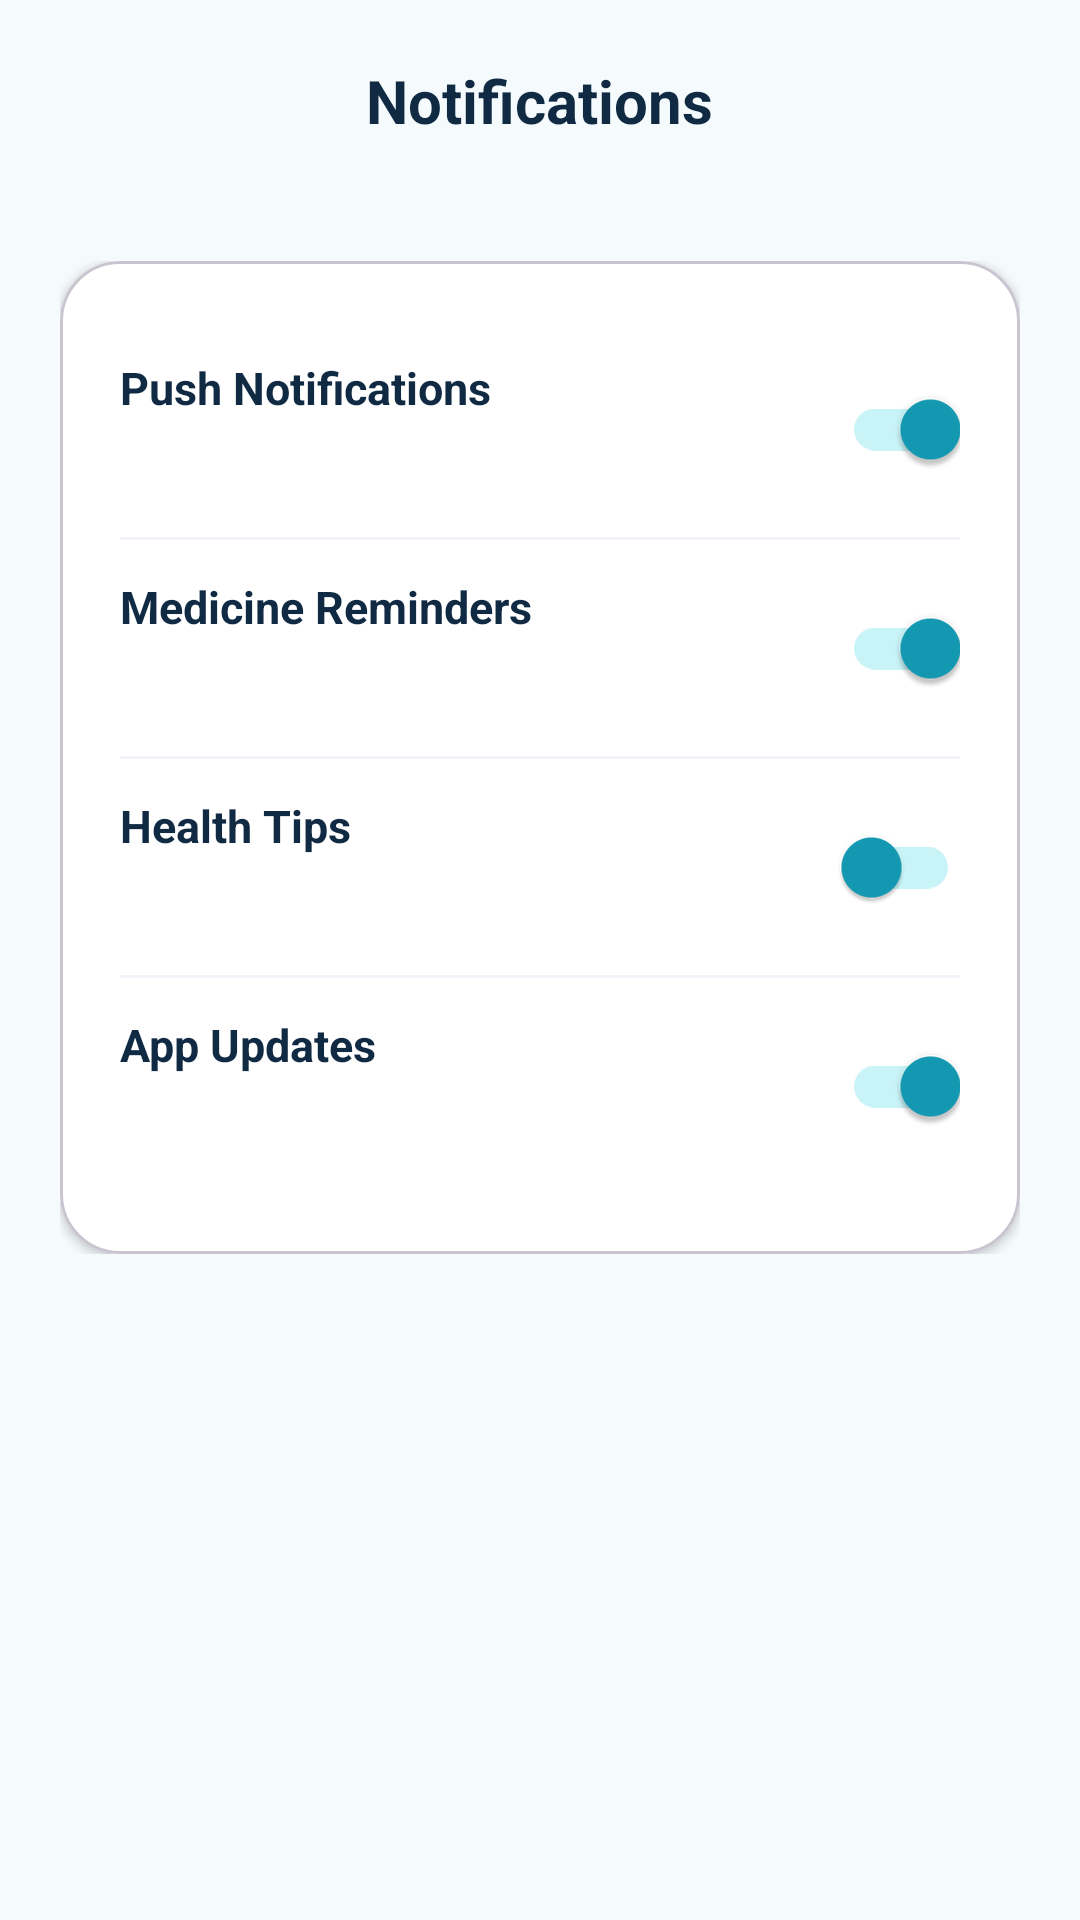

Layout XML and referenced resources for this Android screen:
<!-- AndroidManifest.xml: application theme Theme.HackathonProject -->
<!-- res/layout/activity_notification_settings.xml -->
<?xml version="1.0" encoding="utf-8"?>
<LinearLayout xmlns:android="http://schemas.android.com/apk/res/android"
    xmlns:app="http://schemas.android.com/apk/res-auto"
    android:layout_width="match_parent"
    android:layout_height="match_parent"
    android:background="#F5FAFC"
    android:orientation="vertical">

    
    <RelativeLayout
        android:layout_width="match_parent"
        android:layout_height="wrap_content"
        android:padding="20dp">

        <ImageView
            android:id="@+id/btnBack"
            android:layout_width="24dp"
            android:layout_height="24dp"
            android:layout_centerVertical="true"
            android:contentDescription="Back"
            android:src="@drawable/arrow_back"
            app:tint="#102A43" />

        <TextView
            android:layout_width="wrap_content"
            android:layout_height="wrap_content"
            android:layout_centerInParent="true"
            android:text="Notifications"
            android:textColor="#102A43"
            android:textSize="20sp"
            android:textStyle="bold" />
    </RelativeLayout>

    <ScrollView
        android:layout_width="match_parent"
        android:layout_height="match_parent">

        <LinearLayout
            android:layout_width="match_parent"
            android:layout_height="wrap_content"
            android:orientation="vertical"
            android:padding="20dp">

            <com.google.android.material.card.MaterialCardView
                android:layout_width="match_parent"
                android:layout_height="wrap_content"
                app:cardBackgroundColor="#FFFFFF"
                app:cardCornerRadius="20dp"
                app:cardElevation="2dp">

                <LinearLayout
                    android:layout_width="match_parent"
                    android:layout_height="wrap_content"
                    android:orientation="vertical"
                    android:padding="20dp">

                    <RelativeLayout
                        android:layout_width="match_parent"
                        android:layout_height="wrap_content"
                        android:paddingVertical="12dp">

                        <TextView
                            android:layout_width="wrap_content"
                            android:layout_height="wrap_content"
                            android:text="Push Notifications"
                            android:textColor="#102A43"
                            android:textSize="15sp"
                            android:textStyle="bold" />

                        <androidx.appcompat.widget.SwitchCompat
                            android:layout_width="wrap_content"
                            android:layout_height="wrap_content"
                            android:layout_alignParentEnd="true"
                            android:checked="true"
                            app:thumbTint="#149BB5"
                            app:trackTint="#C8F3F7" />
                    </RelativeLayout>

                    <View
                        android:layout_width="match_parent"
                        android:layout_height="1dp"
                        android:background="#F0F4F8" />

                    <RelativeLayout
                        android:layout_width="match_parent"
                        android:layout_height="wrap_content"
                        android:paddingVertical="12dp">

                        <TextView
                            android:layout_width="wrap_content"
                            android:layout_height="wrap_content"
                            android:text="Medicine Reminders"
                            android:textColor="#102A43"
                            android:textSize="15sp"
                            android:textStyle="bold" />

                        <androidx.appcompat.widget.SwitchCompat
                            android:layout_width="wrap_content"
                            android:layout_height="wrap_content"
                            android:layout_alignParentEnd="true"
                            android:checked="true"
                            app:thumbTint="#149BB5"
                            app:trackTint="#C8F3F7" />
                    </RelativeLayout>

                    <View
                        android:layout_width="match_parent"
                        android:layout_height="1dp"
                        android:background="#F0F4F8" />

                    <RelativeLayout
                        android:layout_width="match_parent"
                        android:layout_height="wrap_content"
                        android:paddingVertical="12dp">

                        <TextView
                            android:layout_width="wrap_content"
                            android:layout_height="wrap_content"
                            android:text="Health Tips"
                            android:textColor="#102A43"
                            android:textSize="15sp"
                            android:textStyle="bold" />

                        <androidx.appcompat.widget.SwitchCompat
                            android:layout_width="wrap_content"
                            android:layout_height="wrap_content"
                            android:layout_alignParentEnd="true"
                            android:checked="false"
                            app:thumbTint="#149BB5"
                            app:trackTint="#C8F3F7" />
                    </RelativeLayout>

                    <View
                        android:layout_width="match_parent"
                        android:layout_height="1dp"
                        android:background="#F0F4F8" />

                    <RelativeLayout
                        android:layout_width="match_parent"
                        android:layout_height="wrap_content"
                        android:paddingVertical="12dp">

                        <TextView
                            android:layout_width="wrap_content"
                            android:layout_height="wrap_content"
                            android:text="App Updates"
                            android:textColor="#102A43"
                            android:textSize="15sp"
                            android:textStyle="bold" />

                        <androidx.appcompat.widget.SwitchCompat
                            android:layout_width="wrap_content"
                            android:layout_height="wrap_content"
                            android:layout_alignParentEnd="true"
                            android:checked="true"
                            app:thumbTint="#149BB5"
                            app:trackTint="#C8F3F7" />
                    </RelativeLayout>
                </LinearLayout>
            </com.google.android.material.card.MaterialCardView>

        </LinearLayout>
    </ScrollView>

</LinearLayout>
<!-- resources referenced by this layout -->
<resources>
  <style name="Theme.HackathonProject" parent="Base.Theme.HackathonProject" />
  <style name="Base.Theme.HackathonProject" parent="Theme.Material3.DayNight.NoActionBar">
          
          
      </style>
</resources>
